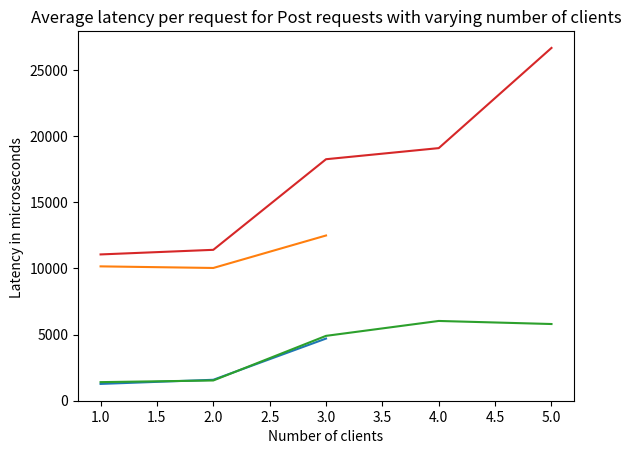

This figure's Python source:
import matplotlib.pyplot as plt 

# Define X and Y variable data
x = [1, 2, 3]
c1 = 1263.75
c2 = (1607.77 + 1545.84) / 2
c3 = (4359.0 + 4536.22 + 5192.92) / 3
y = [c1, c2, c3]
  
plt.plot(x, y)
plt.xlabel("Number of clients")  # add X-axis label
plt.ylabel("Latency in microseconds ")  # add Y-axis label
plt.title("Average latency per request for Get requests with varying number of clients without Containerization")  # add title
plt.show()

x = [1, 2, 3]
c1 = 10157.15
c2 = (10096.83 + 9974.93) / 2
c3 = (10223.89 + 17313.65 + 9941.59) / 3
y = [c1, c2, c3]
  
plt.plot(x, y)
plt.xlabel("Number of clients")  # add X-axis label
plt.ylabel("Latency in microseconds ")  # add Y-axis label
plt.title("Average latency per request for Post requests with varying number of clients without Containerization")  # add title
plt.show()



x = [1, 2, 3, 4,5]
c1 = 1399.59
c2 = (1311.26 +1738.38) / 2
c3 = (4563.93 + 4340.31 + 5796.65 ) / 3
c4 = (3566.43 + 5454.32 + 9066.89 + 6022.28) / 4
c5 = (5934.91 + 6095.46 + 5398.73 + 5411.77 + 6136.62) / 5
y = [c1, c2, c3, c4, c5]
  
plt.plot(x, y)
plt.xlabel("Number of Clients")  # add X-axis label
plt.ylabel("Latency in microseconds")  # add Y-axis label
plt.title("Average latency per request for Get requests with varying number of clients")  # add title
plt.show()



x = [1, 2, 3, 4,5]
c1 = 11060.66
c2 = (17089.69 + 5727.63) / 2
c3 = (18886.6 + 17184.32 + 18719.05) / 3
c4 = (24454.17 + 18245.16 + 17051.67 + 16664.64) / 4
c5 = (29879.6 + 37513.04 + 30063.03 + 25154.51 + 10809.65) / 5
y = [c1, c2, c3, c4, c5]
  
plt.plot(x, y)
plt.xlabel("Number of clients")  # add X-axis label
plt.ylabel("Latency in microseconds ")  # add Y-axis label
plt.title("Average latency per request for Post requests with varying number of clients")  # add title
plt.show()

